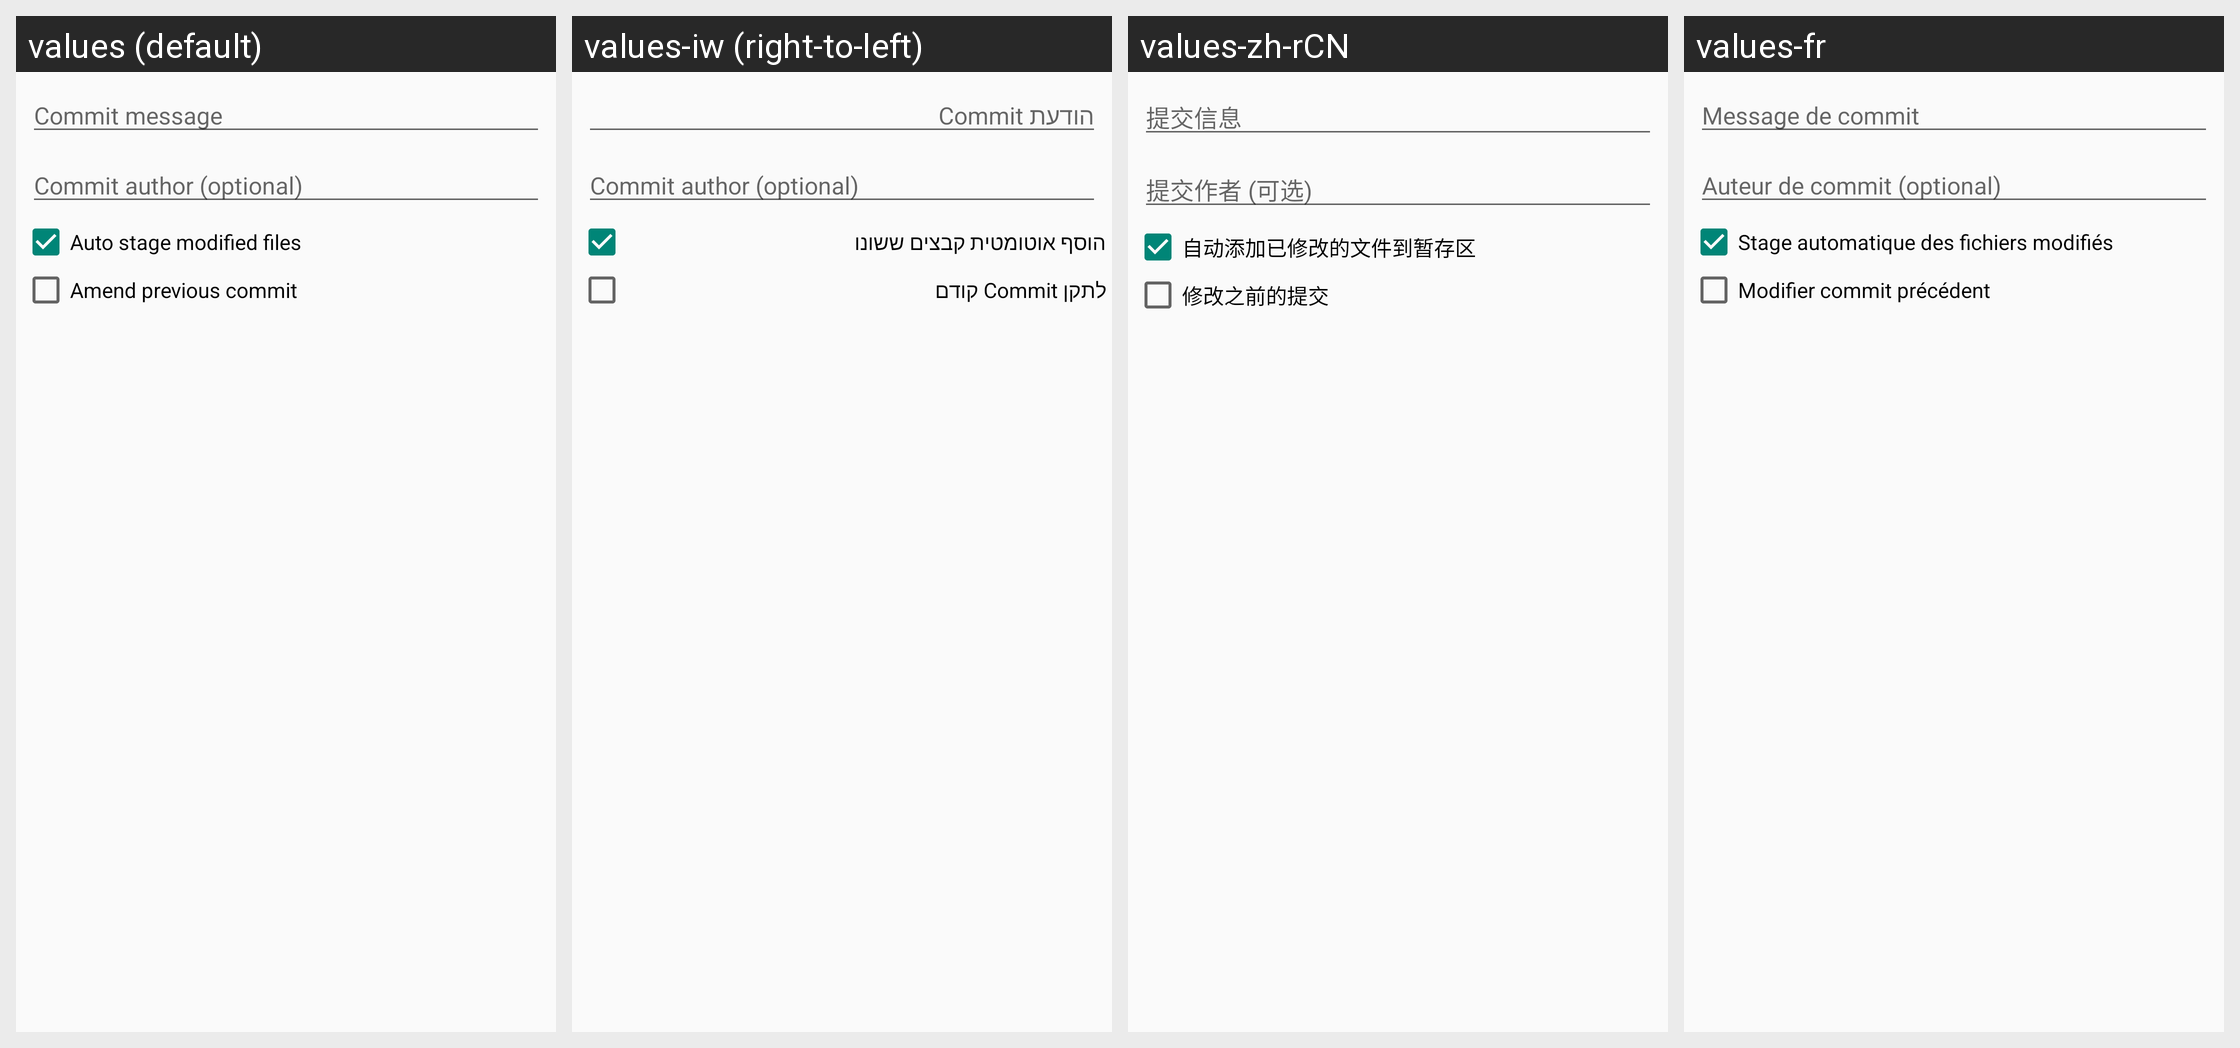

Translations of the strings shown on this Android screen, per locale in the grid:
Android screen res/layout/dialog_commit.xml rendered under 4 locales, left to right: values (default), values-iw (right-to-left), values-zh-rCN, values-fr. Device: Nexus 5 (rendered at 1080×1920; each locale shown at half size, 540×960, under a caption strip naming it); theme AppTheme.
Other locales in the repository, not shown: values-de, values-es, values-ja, values-ko, values-ru.
Strings drawn on this screen, with the default value and each locale's value (text and hints the layout hard-codes, and strings that could not be matched under every locale, appear in the picture but are not listed):

dialog_commit_msg_hint
  values: Commit message
  values-iw: הודעת Commit
  values-zh-rCN: 提交信息
  values-fr: Message de commit

dialog_commit_author_hint
  values: Commit author (optional)
  values-iw: Commit author (optional)
  values-zh-rCN: 提交作者 (可选)
  values-fr: Auteur de commit (optional)

dialog_commit_auto_stage
  values: Auto stage modified files
  values-iw: הוסף אוטומטית קבצים ששונו
  values-zh-rCN: 自动添加已修改的文件到暂存区
  values-fr: Stage automatique des fichiers modifiés

dialog_commit_is_amend
  values: Amend previous commit
  values-iw: לתקן Commit קודם
  values-zh-rCN: 修改之前的提交
  values-fr: Modifier commit précédent
